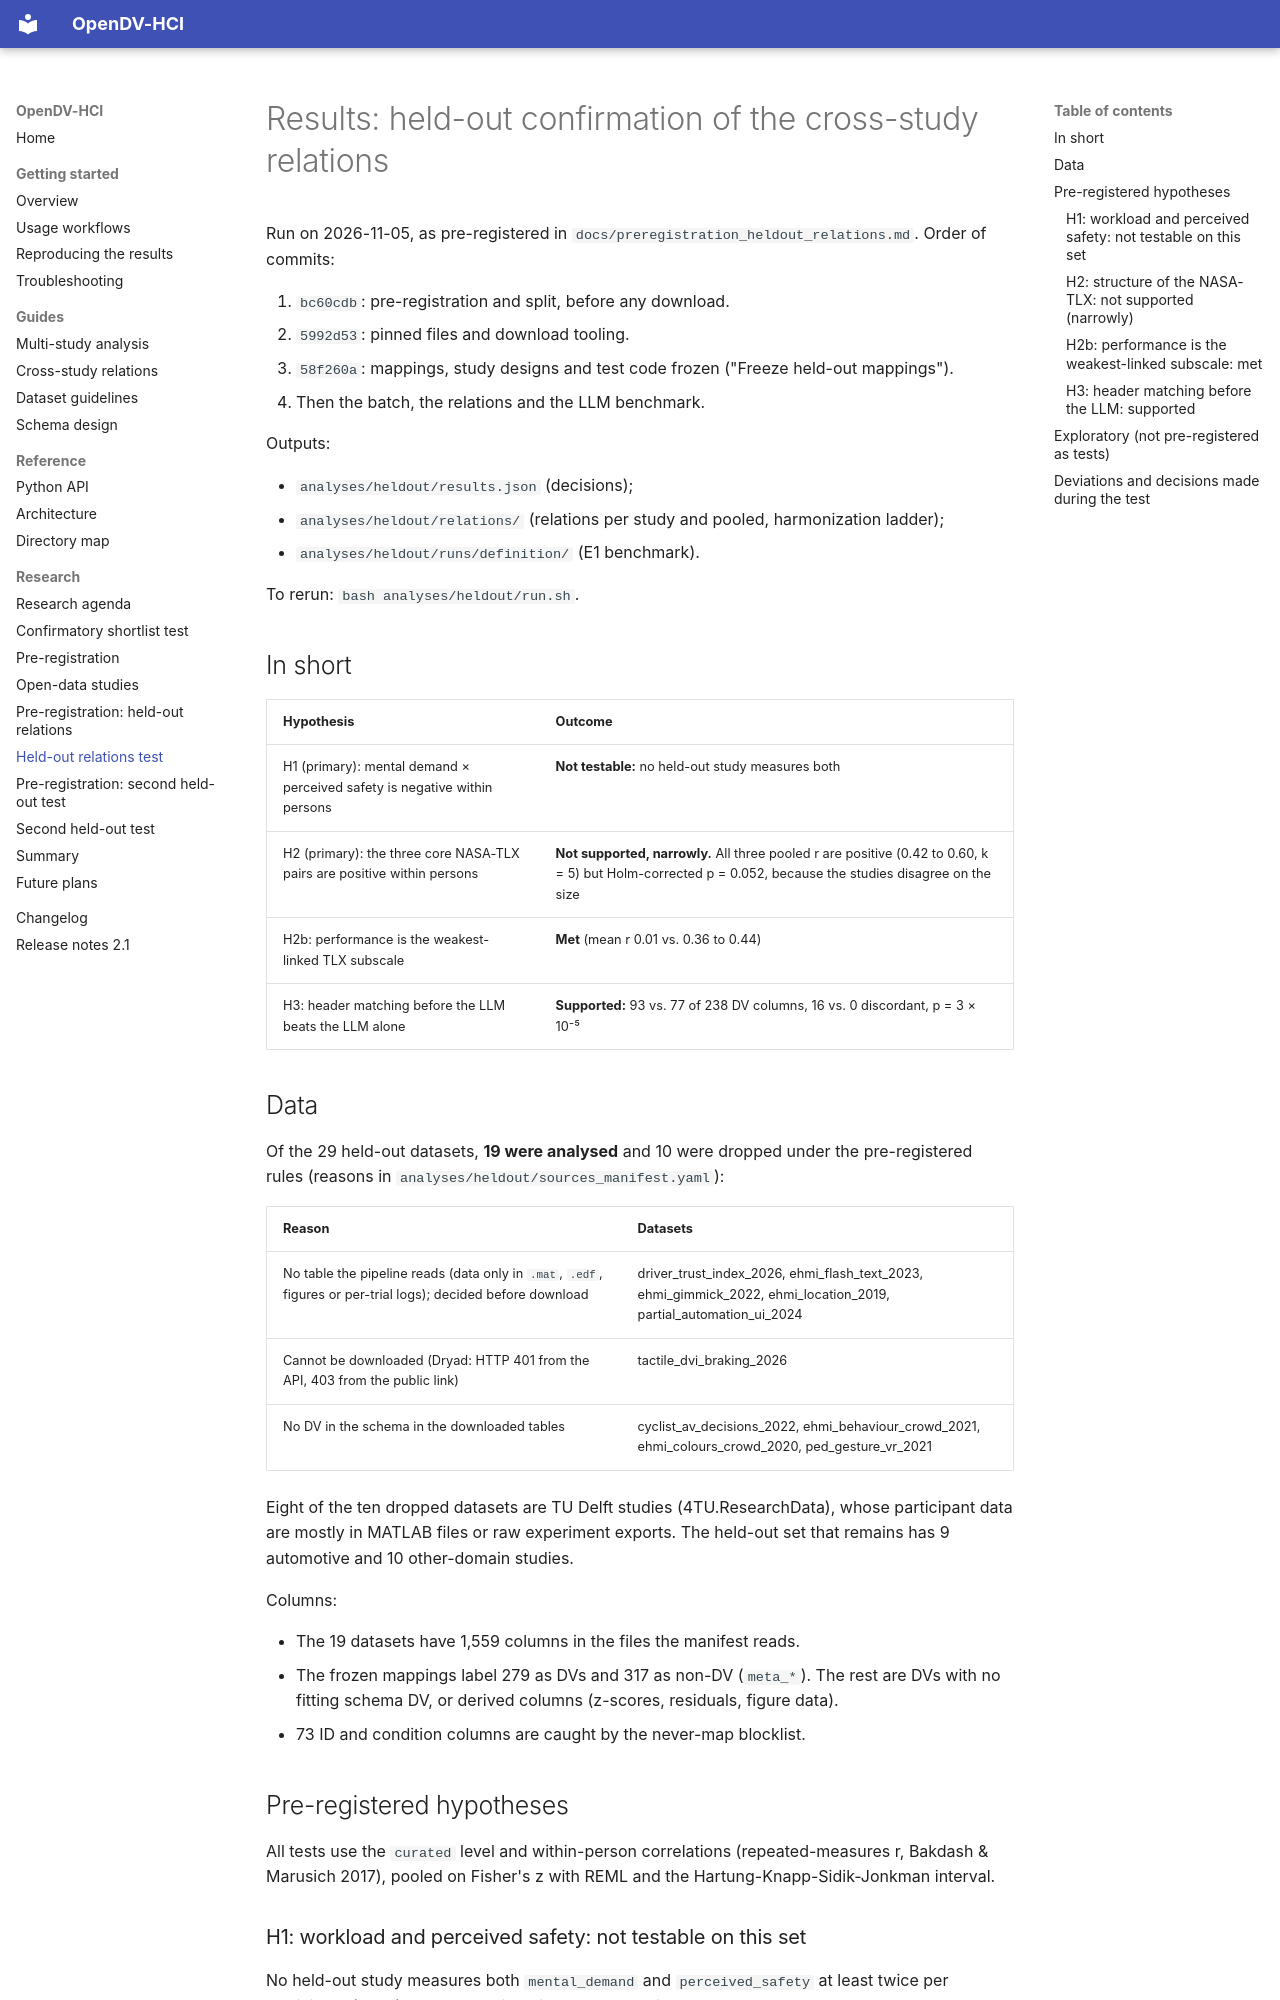

repository: M-Colley/dv-standardization-tool · page: heldout_results/index.html · generator: mkdocs

# Results: held-out confirmation of the cross-study relations

Run on 2026-11-05, as pre-registered in `docs/preregistration_heldout_relations.md`. Order of commits:

1. `bc60cdb`: pre-registration and split, before any download.
2. `5992d53`: pinned files and download tooling.
3. `58f260a`: mappings, study designs and test code frozen ("Freeze held-out mappings").
4. Then the batch, the relations and the LLM benchmark.

Outputs:

- `analyses/heldout/results.json` (decisions);
- `analyses/heldout/relations/` (relations per study and pooled, harmonization ladder);
- `analyses/heldout/runs/definition/` (E1 benchmark).

To rerun: `bash analyses/heldout/run.sh`.

## In short

| Hypothesis | Outcome |
|---|---|
| H1 (primary): mental demand × perceived safety is negative within persons | **Not testable:** no held-out study measures both |
| H2 (primary): the three core NASA-TLX pairs are positive within persons | **Not supported, narrowly.** All three pooled r are positive (0.42 to 0.60, k = 5) but Holm-corrected p = 0.052, because the studies disagree on the size |
| H2b: performance is the weakest-linked TLX subscale | **Met** (mean r 0.01 vs. 0.36 to 0.44) |
| H3: header matching before the LLM beats the LLM alone | **Supported:** 93 vs. 77 of 238 DV columns, 16 vs. 0 discordant, p = 3 × 10⁻⁵ |

## Data

Of the 29 held-out datasets, **19 were analysed** and 10 were dropped under the pre-registered rules (reasons in `analyses/heldout/sources_manifest.yaml`):

| Reason | Datasets |
|---|---|
| No table the pipeline reads (data only in `.mat`, `.edf`, figures or per-trial logs); decided before download | driver_trust_index_2026, ehmi_flash_text_2023, ehmi_gimmick_2022, ehmi_location_2019, partial_automation_ui_2024 |
| Cannot be downloaded (Dryad: HTTP 401 from the API, 403 from the public link) | tactile_dvi_braking_2026 |
| No DV in the schema in the downloaded tables | cyclist_av_decisions_2022, ehmi_behaviour_crowd_2021, ehmi_colours_crowd_2020, ped_gesture_vr_2021 |

Eight of the ten dropped datasets are TU Delft studies (4TU.ResearchData), whose participant data are mostly in MATLAB files or raw experiment exports. The held-out set that remains has 9 automotive and 10 other-domain studies.

Columns:

- The 19 datasets have 1,559 columns in the files the manifest reads.
- The frozen mappings label 279 as DVs and 317 as non-DV (`meta_*`). The rest are DVs with no fitting schema DV, or derived columns (z-scores, residuals, figure data).
- 73 ID and condition columns are caught by the never-map blocklist.

## Pre-registered hypotheses

All tests use the `curated` level and within-person correlations (repeated-measures r, Bakdash & Marusich 2017), pooled on Fisher's z with REML and the Hartung-Knapp-Sidik-Jonkman interval.

### H1: workload and perceived safety: not testable on this set

No held-out study measures both `mental_demand` and `perceived_safety` at least twice per participant (k = 0). The pre-registration expected this.

- The studies with perceived safety (coupled simulator, anticipated acceptance) have no NASA-TLX.
- The study with both workload and a safety-related rating (eHMI on the vehicle or the infrastructure) measured *perceived criticality*. That is a risk rating, which the pre-registration says is not reversed into perceived safety.

F1 therefore remains an exploratory finding of the development studies (k = 4).
